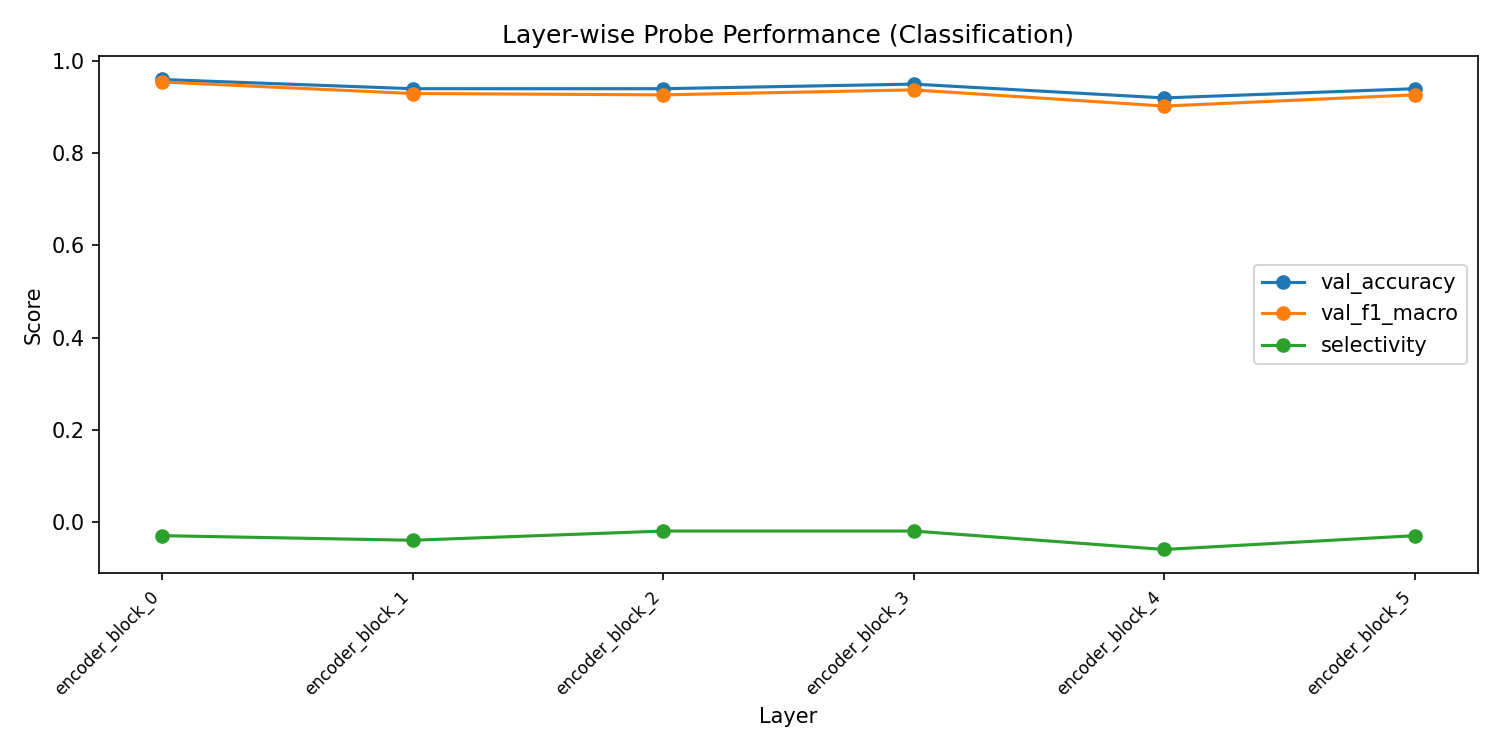

Data behind this chart, as committed beside it:
layer, val_accuracy, val_f1_macro, val_f1_weighted, train_loss, selectivity
encoder_block_0, 0.96, 0.9545, 0.9604, 0.01911, -0.03
encoder_block_1, 0.94, 0.9296, 0.9398, 0.01246, -0.04
encoder_block_2, 0.94, 0.9267, 0.9391, 0.01316, -0.02
encoder_block_3, 0.95, 0.9374, 0.9488, 0.01049, -0.02
encoder_block_4, 0.92, 0.9023, 0.9188, 0.007611, -0.06
encoder_block_5, 0.94, 0.9267, 0.9391, 0.007721, -0.03
